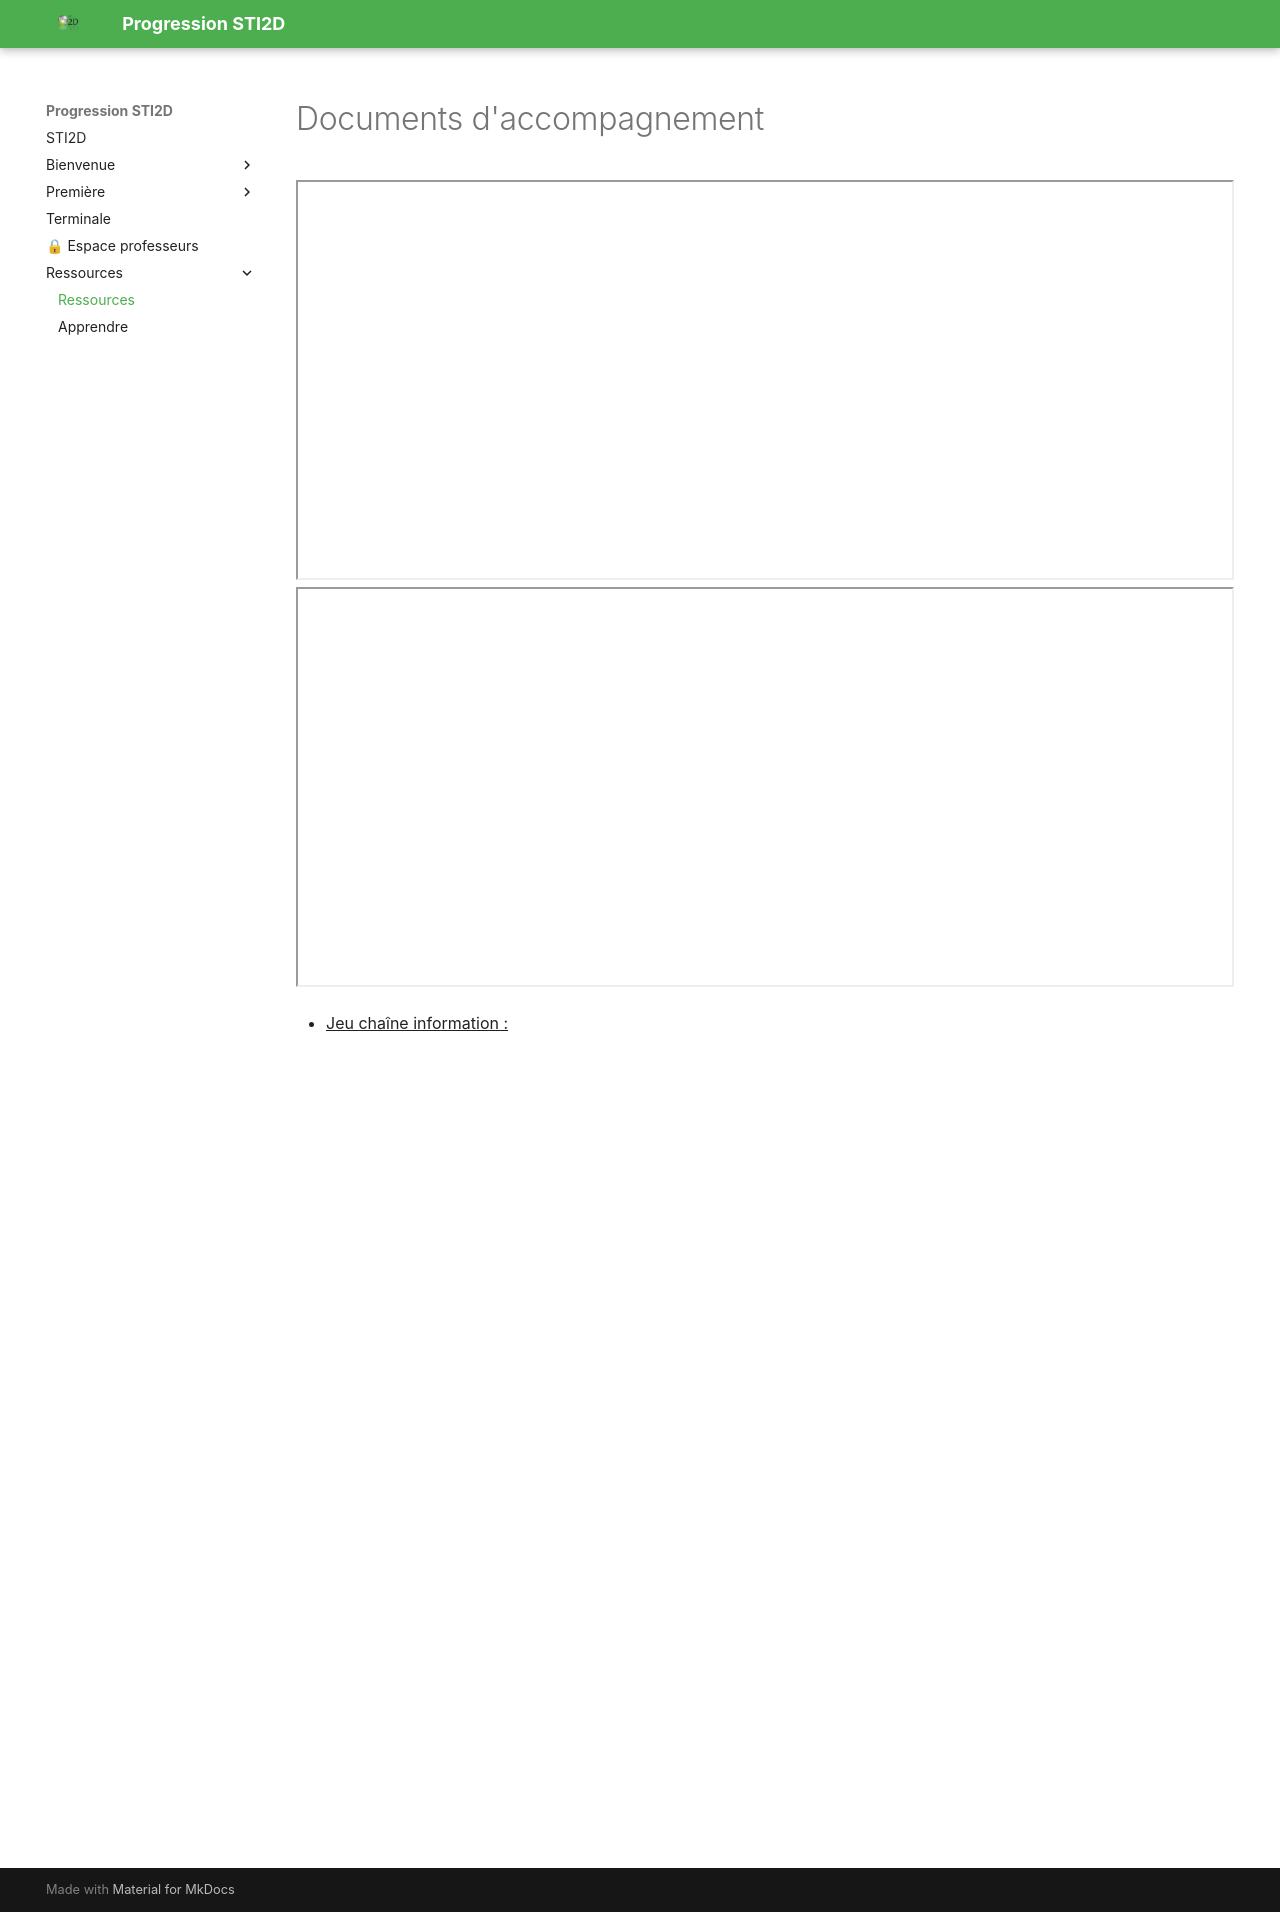

repository: XavierFrassinelli/Progression-STI2D-2026 · page: Ressources/index.html · generator: mkdocs

# Documents d'accompagnement

<iframe src="/Progression-STI2D-2025/assets/fichiers/ressources/accompagnement_ett.pdf" width="100%" height="400px"></iframe>

<iframe src="/Progression-STI2D-2025/assets/fichiers/ressources/accompagnement_spe.pdf" width="100%" height="400px"></iframe>

* <u>Jeu chaîne information :</u>
        <iframe src="../assets/mot_croise.html" style="width:100%;height:800px;border:0;" title="Mots croisés"></iframe>
